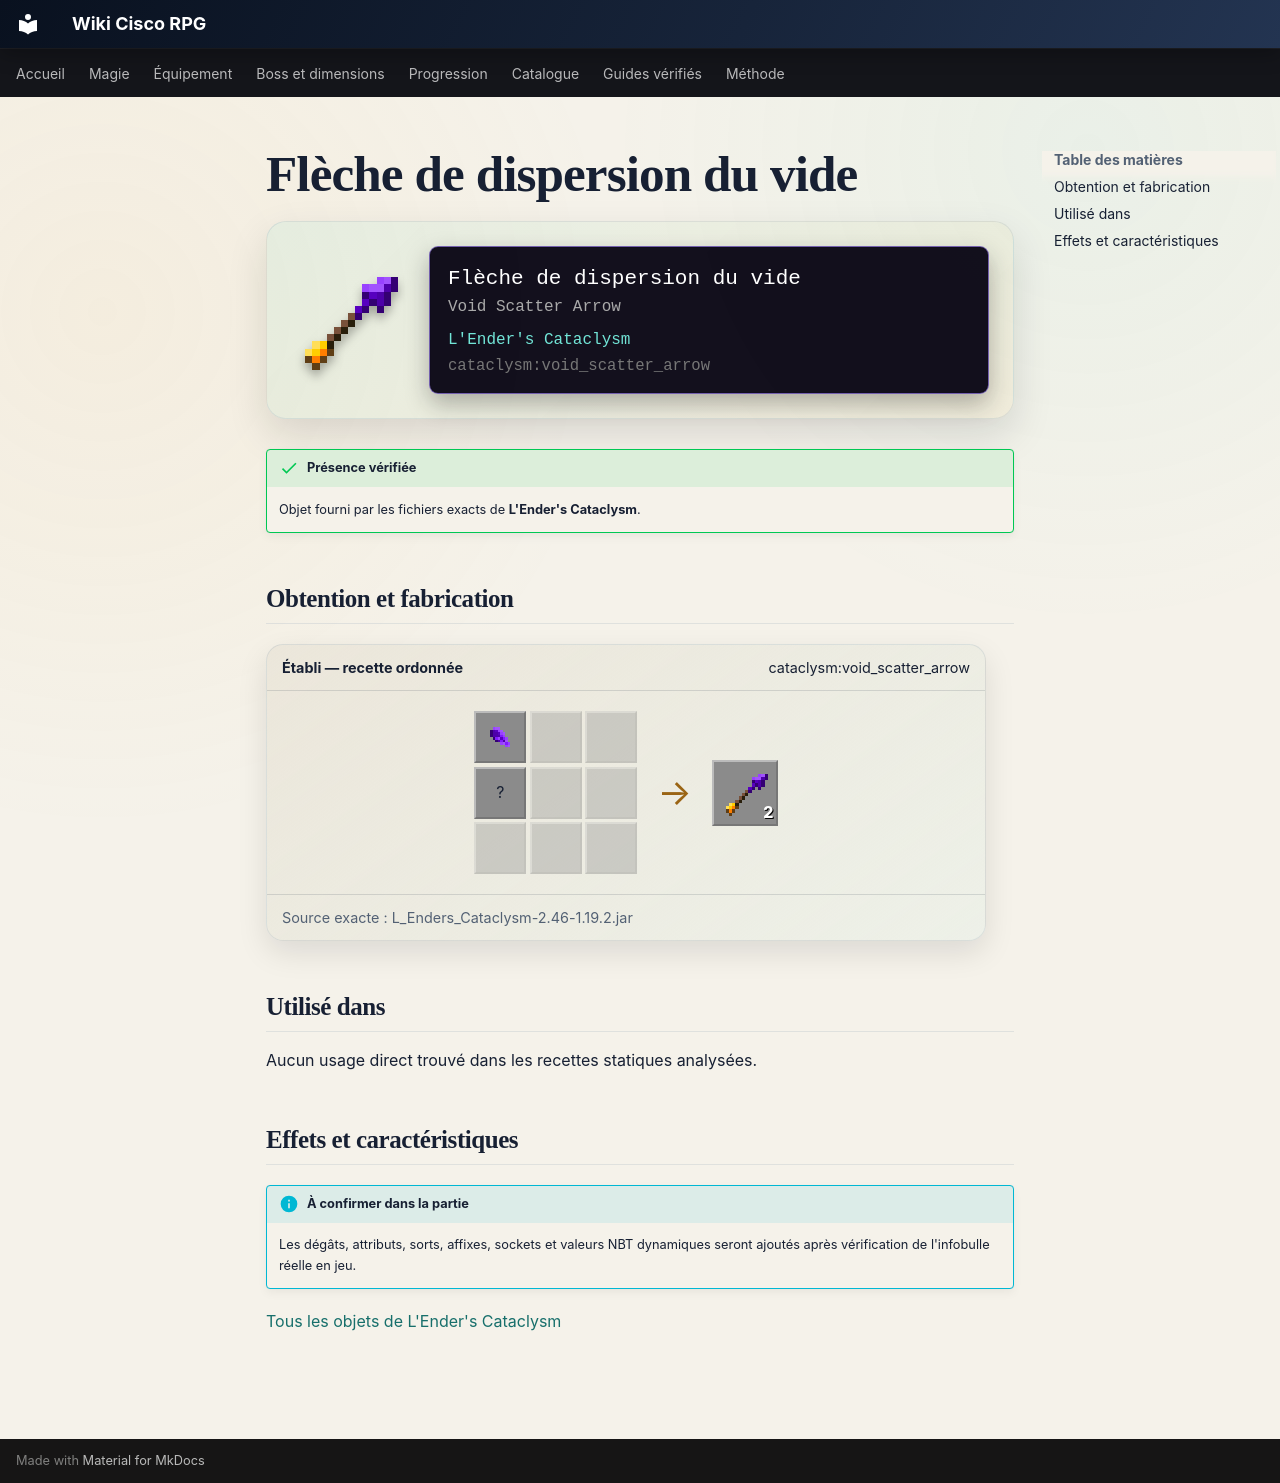

repository: Kloups-Dev/wiki-cisco-rpg · page: catalogue/objets/cataclysm/void_scatter_arrow/index.html · generator: mkdocs

# Flèche de dispersion du vide

<div class="mc-item-showcase">
<img class="mc-item-icon" src="../../../../assets/generated/items/cataclysm/void_scatter_arrow.png" alt="Flèche de dispersion du vide">
<div class="mc-tooltip-card">
<div class="mc-tooltip-card__name">Flèche de dispersion du vide</div>
<div class="mc-tooltip-card__alias">Void Scatter Arrow</div>
<div class="mc-tooltip-card__mod">L&#x27;Ender&#x27;s Cataclysm</div>
<div class="mc-tooltip-card__id">cataclysm:void_scatter_arrow</div>
</div>
</div>

!!! success "Présence vérifiée"
    Objet fourni par les fichiers exacts de **L'Ender's Cataclysm**.

## Obtention et fabrication

<div class="jei-recipe"><div class="jei-recipe__head"><strong>Établi — recette ordonnée</strong><span>cataclysm:void_scatter_arrow</span></div><div class="jei-recipe__body"><div class="jei-grid"><a class="jei-slot" href="../../../../catalogue/objets/cataclysm/void_jaw/" title="Machoire du vide (cataclysm:void_jaw)"><img src="../../../../assets/generated/items/cataclysm/void_jaw.png" alt="" loading="lazy"></a><span class="jei-slot jei-slot--empty"></span><span class="jei-slot jei-slot--empty"></span><span class="jei-slot" title="Spectral Arrow (minecraft:spectral_arrow)">?</span><span class="jei-slot jei-slot--empty"></span><span class="jei-slot jei-slot--empty"></span><span class="jei-slot jei-slot--empty"></span><span class="jei-slot jei-slot--empty"></span><span class="jei-slot jei-slot--empty"></span></div><span class="jei-arrow">→</span><span class="jei-slot jei-slot--result"><img src="../../../../assets/generated/items/cataclysm/void_scatter_arrow.png" alt=""><span class="jei-count">2</span></span></div><div class="jei-recipe__source">Source exacte : L_Enders_Cataclysm-2.46-1.19.2.jar</div></div>

## Utilisé dans

Aucun usage direct trouvé dans les recettes statiques analysées.

## Effets et caractéristiques

!!! info "À confirmer dans la partie"
    Les dégâts, attributs, sorts, affixes, sockets et valeurs NBT dynamiques seront ajoutés après vérification de l'infobulle réelle en jeu.

[Tous les objets de L'Ender's Cataclysm](../../../contenu/cataclysm.md)
